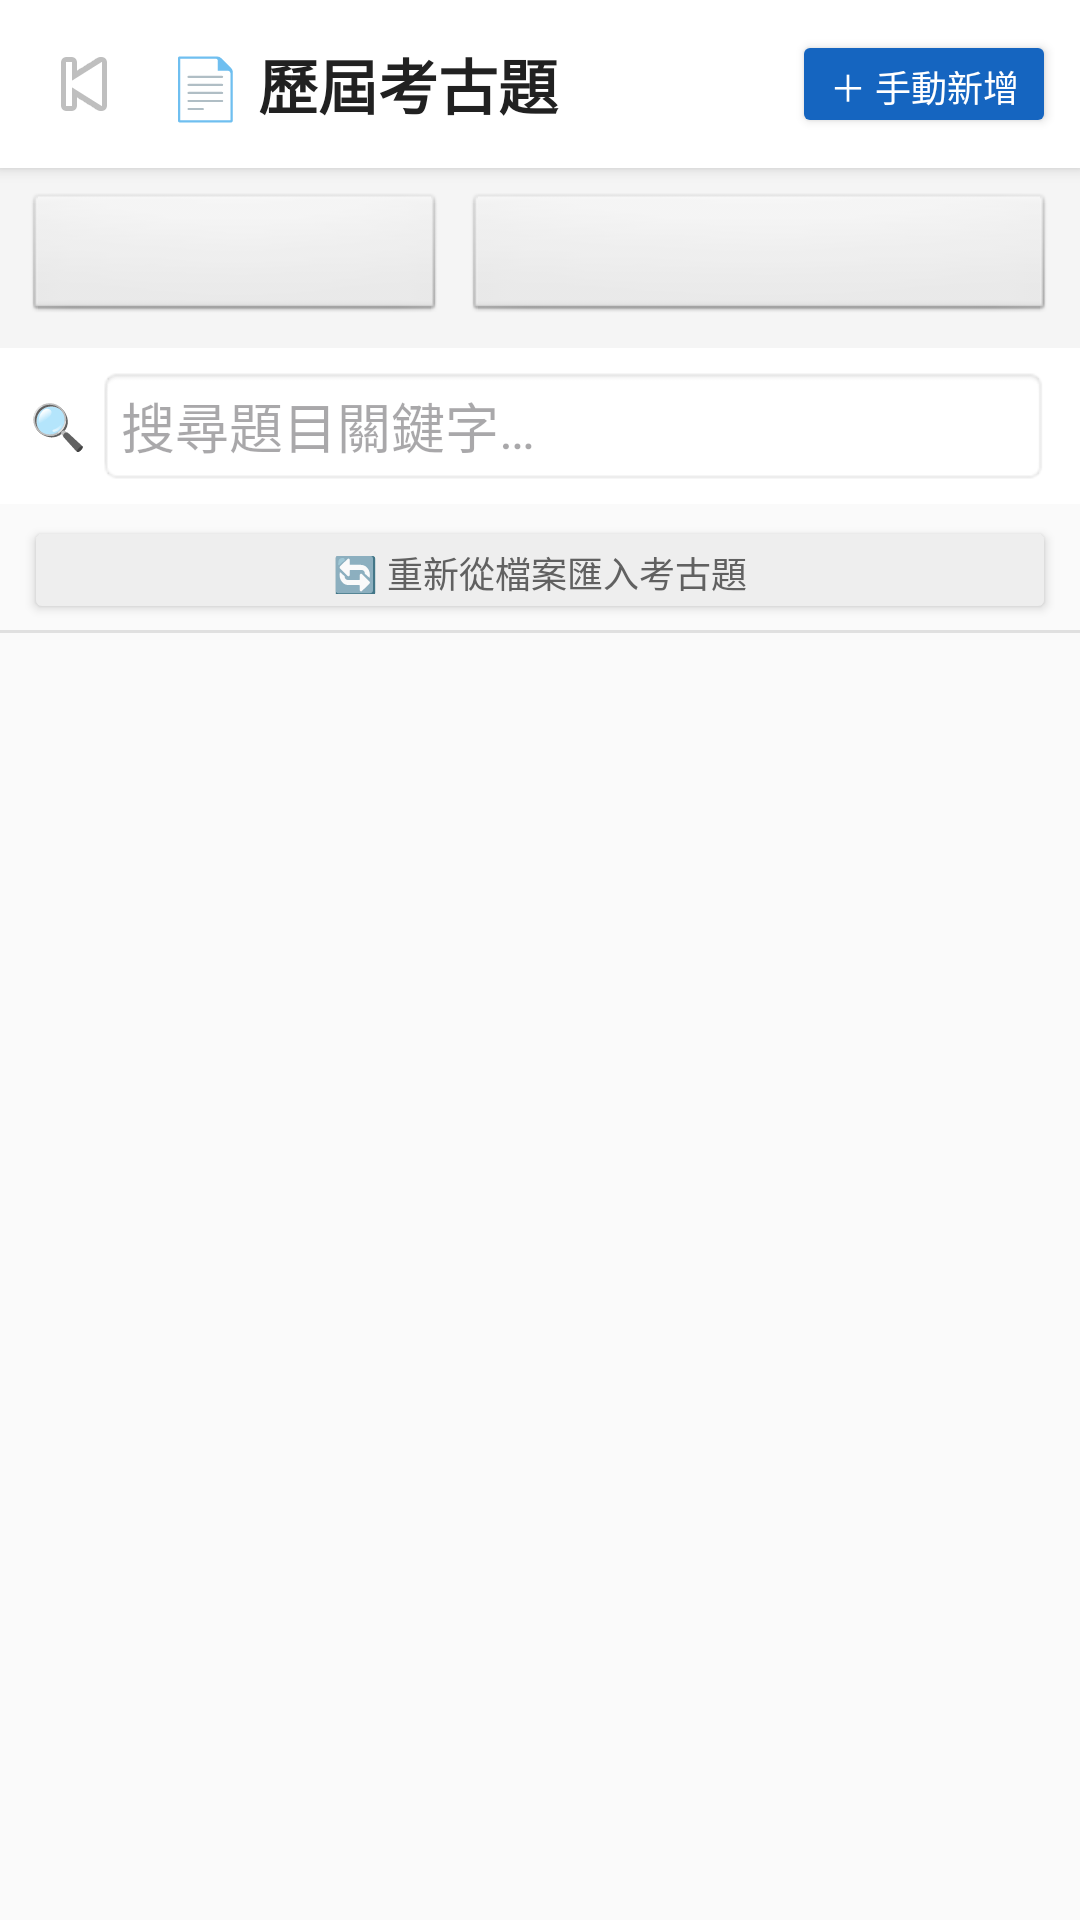

Here is an Android app screen rendered from its layout file. Give the layout XML and the strings, colors and styles it references.
<!-- AndroidManifest.xml: application theme Theme.MyApplication -->
<!-- res/layout/activity_past_exam.xml -->
<?xml version="1.0" encoding="utf-8"?>
<LinearLayout xmlns:android="http://schemas.android.com/apk/res/android"
    android:layout_width="match_parent"
    android:layout_height="match_parent"
    android:orientation="vertical"
    android:fitsSystemWindows="true"
    android:background="#FAFAFA">

    
    <LinearLayout
        android:layout_width="match_parent"
        android:layout_height="56dp"
        android:orientation="horizontal"
        android:gravity="center_vertical"
        android:paddingStart="8dp"
        android:paddingEnd="8dp"
        android:background="#FFFFFF"
        android:elevation="3dp">

        <ImageButton
            android:id="@+id/btnPastExamBack"
            android:layout_width="40dp"
            android:layout_height="40dp"
            android:src="@android:drawable/ic_media_previous"
            android:background="?attr/selectableItemBackgroundBorderless"
            android:contentDescription="返回"/>

        <TextView
            android:id="@+id/tvPastExamPageTitle"
            android:layout_width="0dp"
            android:layout_height="wrap_content"
            android:layout_weight="1"
            android:text="📄 歷屆考古題"
            android:textSize="20sp"
            android:textStyle="bold"
            android:textColor="#212121"
            android:paddingStart="8dp"/>

        <Button
            android:id="@+id/btnPastExamAdd"
            android:layout_width="wrap_content"
            android:layout_height="36dp"
            android:text="＋ 手動新增"
            android:textSize="12sp"
            android:textColor="#FFFFFF"
            android:backgroundTint="#1565C0"
            android:paddingStart="10dp"
            android:paddingEnd="10dp"/>
    </LinearLayout>

    
    <LinearLayout
        android:id="@+id/layoutImporting"
        android:layout_width="match_parent"
        android:layout_height="wrap_content"
        android:orientation="horizontal"
        android:gravity="center_vertical"
        android:padding="10dp"
        android:background="#FFF9C4"
        android:visibility="gone">

        <ProgressBar
            android:layout_width="24dp"
            android:layout_height="24dp"
            android:layout_marginEnd="10dp"/>

        <TextView
            android:id="@+id/tvImportStatus"
            android:layout_width="0dp"
            android:layout_height="wrap_content"
            android:layout_weight="1"
            android:text="⏳ 正在匯入考古題…"
            android:textSize="13sp"
            android:textColor="#F57F17"/>
    </LinearLayout>

    
    <TextView
        android:id="@+id/tvCurrentFilter"
        android:layout_width="match_parent"
        android:layout_height="wrap_content"
        android:padding="10dp"
        android:textSize="14sp"
        android:textColor="#1565C0"
        android:textStyle="bold"
        android:background="#E3F2FD"
        android:gravity="center"
        android:visibility="gone"/>

    
    <LinearLayout
        android:id="@+id/layoutFilterBar"
        android:layout_width="match_parent"
        android:layout_height="wrap_content"
        android:orientation="horizontal"
        android:padding="8dp"
        android:background="#F5F5F5">

        <Spinner
            android:id="@+id/spinnerPastExamYear"
            android:layout_width="0dp"
            android:layout_height="44dp"
            android:layout_weight="1"
            android:layout_marginEnd="6dp"
            android:background="@android:drawable/btn_default"/>

        <Spinner
            android:id="@+id/spinnerPastExamSubject"
            android:layout_width="0dp"
            android:layout_height="44dp"
            android:layout_weight="1.4"
            android:background="@android:drawable/btn_default"/>
    </LinearLayout>

    
    <LinearLayout
        android:layout_width="match_parent"
        android:layout_height="wrap_content"
        android:orientation="horizontal"
        android:paddingStart="10dp"
        android:paddingEnd="10dp"
        android:paddingTop="6dp"
        android:paddingBottom="6dp"
        android:gravity="center_vertical"
        android:background="#FFFFFF">

        <TextView
            android:layout_width="wrap_content"
            android:layout_height="wrap_content"
            android:text="🔍 "
            android:textSize="15sp"/>

        <EditText
            android:id="@+id/etPastExamSearch"
            android:layout_width="0dp"
            android:layout_height="40dp"
            android:layout_weight="1"
            android:hint="搜尋題目關鍵字…"
            android:inputType="text"
            android:maxLines="1"
            android:paddingStart="8dp"
            android:paddingEnd="8dp"
            android:background="@android:drawable/editbox_background"/>
    </LinearLayout>

    
    <Button
        android:id="@+id/btnReimport"
        android:layout_width="match_parent"
        android:layout_height="36dp"
        android:text="🔄 重新從檔案匯入考古題"
        android:textSize="12sp"
        android:textColor="#616161"
        android:backgroundTint="#EEEEEE"
        android:layout_marginStart="8dp"
        android:layout_marginEnd="8dp"
        android:layout_marginTop="4dp"
        android:layout_marginBottom="2dp"/>

    
    <View android:layout_width="match_parent" android:layout_height="1dp"
        android:background="#E0E0E0"/>

    
    <TextView
        android:id="@+id/tvPastExamEmpty"
        android:layout_width="match_parent"
        android:layout_height="0dp"
        android:layout_weight="1"
        android:gravity="center"
        android:text="尚無考古題"
        android:textSize="15sp"
        android:textColor="#9E9E9E"
        android:visibility="gone"/>

    
    <ListView
        android:id="@+id/pastExamListView"
        android:layout_width="match_parent"
        android:layout_height="0dp"
        android:layout_weight="1"
        android:divider="#E0E0E0"
        android:dividerHeight="1dp"
        android:paddingBottom="@dimen/bottom_safe_padding"
        android:clipToPadding="false"/>

</LinearLayout>
<!-- resources referenced by this layout -->
<resources>
  <dimen name="bottom_safe_padding">16dp</dimen>
  <style name="Theme.MyApplication" parent="Base.Theme.MyApplication" />
  <style name="Base.Theme.MyApplication" parent="Theme.Material3.DayNight.NoActionBar">
          
          <item name="android:windowLayoutInDisplayCutoutMode" tools:targetApi="o_mr1">shortEdges</item>
      </style>
</resources>
